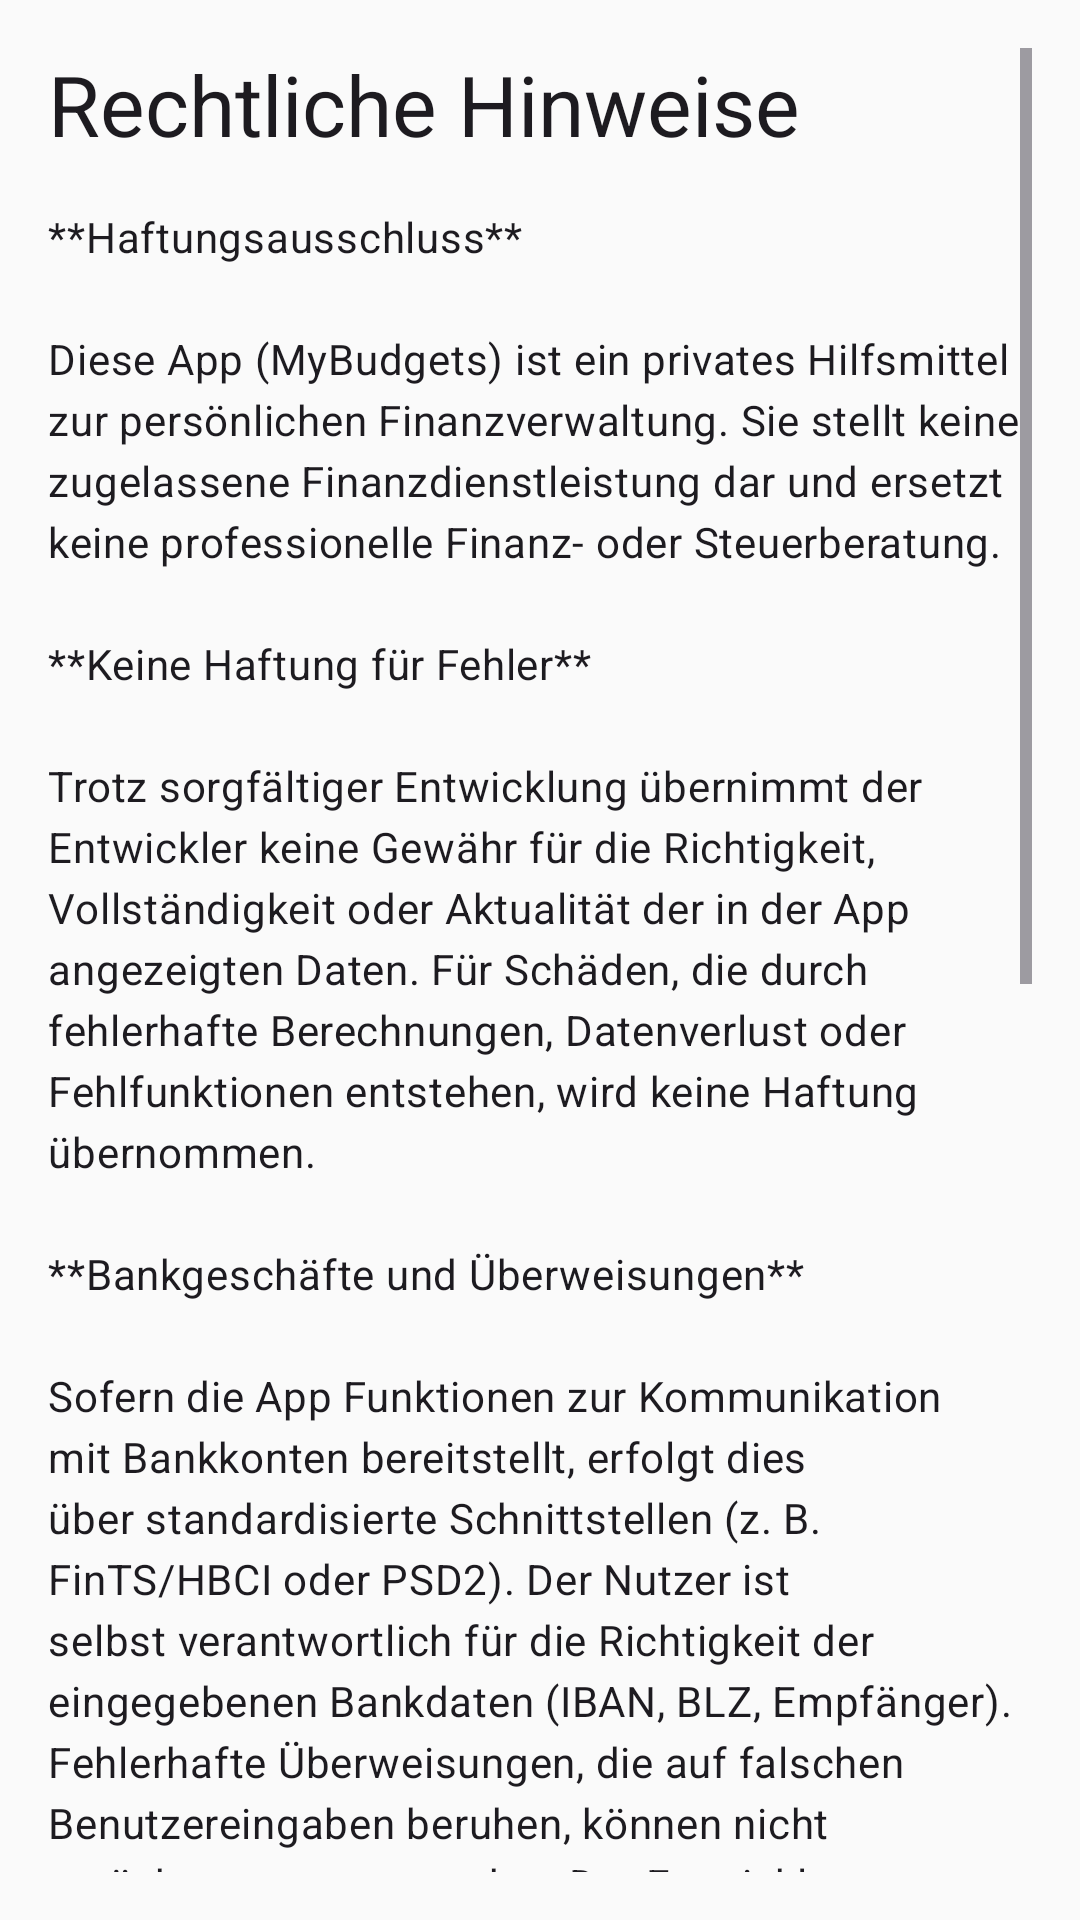

Layout XML and referenced resources for this Android screen:
<!-- AndroidManifest.xml: application theme Theme.MyBudgets -->
<!-- res/layout/fragment_legal.xml -->
<?xml version="1.0" encoding="utf-8"?>
<ScrollView xmlns:android="http://schemas.android.com/apk/res/android"
    android:layout_width="match_parent"
    android:layout_height="match_parent"
    android:padding="16dp">

    <LinearLayout
        android:layout_width="match_parent"
        android:layout_height="wrap_content"
        android:orientation="vertical">

        <TextView
            android:layout_width="wrap_content"
            android:layout_height="wrap_content"
            android:text="@string/legal_title"
            android:textAppearance="?attr/textAppearanceHeadlineMedium"
            android:layout_marginBottom="16dp" />

        <TextView
            android:id="@+id/tv_legal_text"
            android:layout_width="match_parent"
            android:layout_height="wrap_content"
            android:text="@string/legal_text"
            android:textAppearance="?attr/textAppearanceBodyMedium"
            android:lineSpacingExtra="4dp" />

    </LinearLayout>
</ScrollView>
<!-- resources referenced by this layout -->
<resources>
  <string name="legal_text">**Haftungsausschluss**\n\nDiese App (MyBudgets) ist ein privates Hilfsmittel zur persönlichen Finanzverwaltung. Sie stellt keine zugelassene Finanzdienstleistung dar und ersetzt keine professionelle Finanz- oder Steuerberatung.\n\n**Keine Haftung für Fehler**\n\nTrotz sorgfältiger Entwicklung übernimmt der Entwickler keine Gewähr für die Richtigkeit, Vollständigkeit oder Aktualität der in der App angezeigten Daten. Für Schäden, die durch fehlerhafte Berechnungen, Datenverlust oder Fehlfunktionen entstehen, wird keine Haftung übernommen.\n\n**Bankgeschäfte und Überweisungen**\n\nSofern die App Funktionen zur Kommunikation mit Bankkonten bereitstellt, erfolgt dies über standardisierte Schnittstellen (z. B. FinTS/HBCI oder PSD2). Der Nutzer ist selbst verantwortlich für die Richtigkeit der eingegebenen Bankdaten (IBAN, BLZ, Empfänger). Fehlerhafte Überweisungen, die auf falschen Benutzereingaben beruhen, können nicht zurückgenommen werden. Der Entwickler haftet nicht für finanzielle Verluste, die durch Fehleingaben entstehen.\n\n**Zugangsdaten und Sicherheit**\n\nPIN, TAN und sonstige Zugangsdaten zu Bankkonten werden ausschließlich zur Durchführung der gewünschten Aktion verwendet und nicht dauerhaft gespeichert. Der Nutzer ist für die Sicherheit seines Geräts und seiner Zugangsdaten verantwortlich.\n\n**Datenschutz (DSGVO)**\n\nAlle eingegebenen Daten werden standardmäßig nur lokal auf dem Gerät gespeichert. Eine Übertragung an externe Server findet nur statt, wenn der Nutzer aktiv ein Backend konfiguriert und die Synchronisierung aktiviert. Es werden keine personenbezogenen Daten an Dritte weitergegeben.\n\n**Impressum**\n\nDiese App wird als privates Open-Source-Projekt bereitgestellt. Für Fragen oder Hinweise wende dich an den Entwickler über das zugehörige Repository.\n\n**Stand:** März 2026</string>
  <string name="legal_title">Rechtliche Hinweise</string>
  <style name="Theme.MyBudgets" parent="Theme.Material3.DayNight.NoActionBar">
          <item name="colorPrimary">@color/primary</item>
          <item name="colorPrimaryDark">@color/primary_dark</item>
          <item name="colorAccent">@color/accent</item>
          <item name="android:colorBackground">@color/background</item>
          <item name="colorSurface">@color/surface</item>
          <item name="colorOnPrimary">@color/on_primary</item>
      </style>
  <color name="primary">#1976D2</color>
  <color name="primary_dark">#0D47A1</color>
  <color name="accent">#4CAF50</color>
  <color name="background">#FAFAFA</color>
  <color name="surface">#FFFFFF</color>
  <color name="on_primary">#FFFFFF</color>
</resources>
